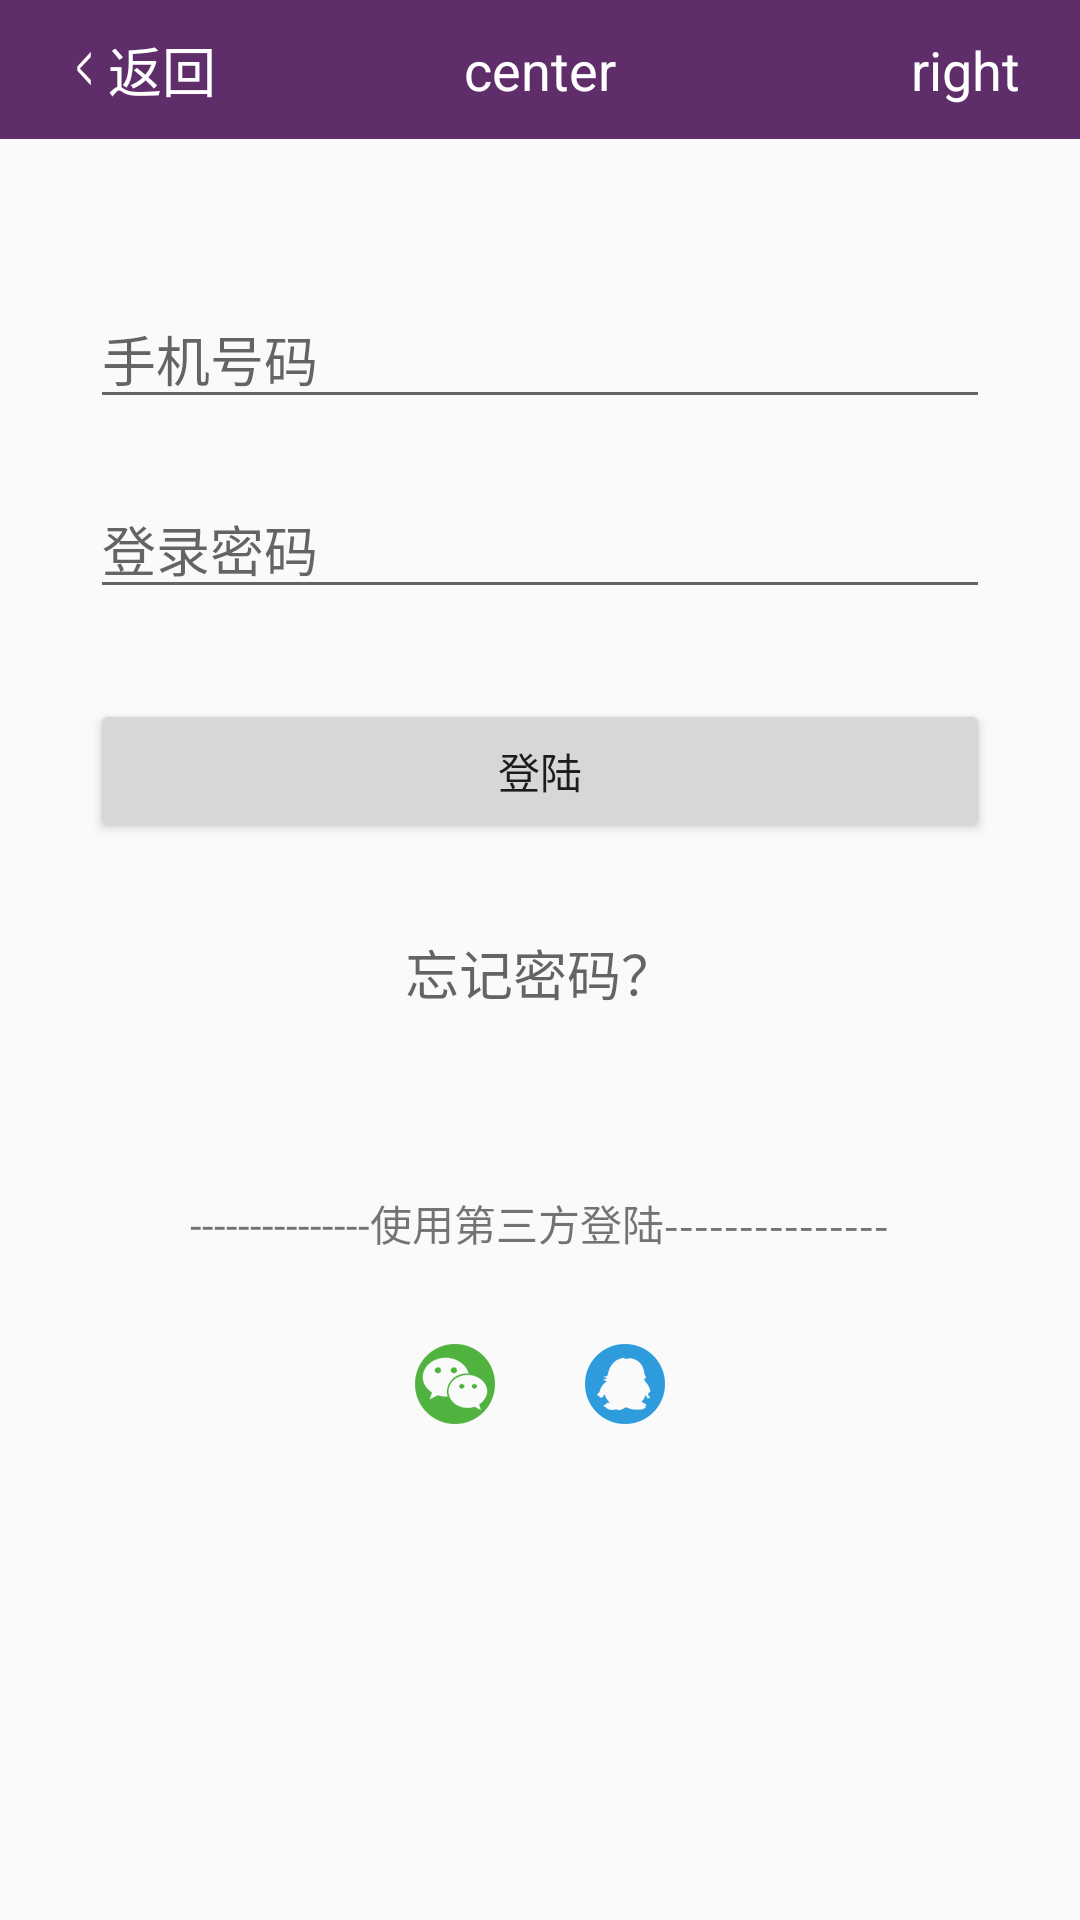

Android layout source for this screen:
<!-- AndroidManifest.xml: application theme AppTheme -->
<!-- res/layout/activity_login.xml -->
<?xml version="1.0" encoding="UTF-8"?>
<LinearLayout xmlns:android="http://schemas.android.com/apk/res/android"
              android:layout_width="fill_parent"
              android:layout_height="fill_parent"
              android:gravity="center_horizontal"
              android:orientation="vertical">

    <include layout="@layout/layout_title"/>

    <LinearLayout
        android:layout_width="match_parent"
        android:layout_height="match_parent"
        android:layout_marginLeft="30dp"
        android:layout_marginRight="30dp"
        android:orientation="vertical">


        <EditText
            android:id="@+id/login_username"
            android:layout_width="match_parent"
            android:layout_height="wrap_content"
            android:layout_alignParentLeft="true"
            android:layout_alignParentStart="true"
            android:layout_alignParentTop="true"
            android:layout_marginTop="50dp"


            android:ems="10"
            android:hint="@string/login_telphone_hint"
            android:inputType="phone"/>

        <EditText
            android:id="@+id/login_password"
            android:layout_width="match_parent"
            android:layout_height="wrap_content"
            android:layout_alignParentLeft="true"
            android:layout_alignParentStart="true"
            android:layout_marginTop="20dp"
            android:ems="10"
            android:hint="@string/login_password_hint"
            android:inputType="textPassword"/>

        <Button
            android:id="@+id/login_btn_login"
            android:layout_width="match_parent"
            android:layout_height="wrap_content"
            android:layout_centerHorizontal="true"
            android:layout_marginTop="30dp"
            android:text="@string/login"/>

        <TextView
            android:id="@+id/login_btn_forgetpassword"
            android:layout_width="wrap_content"
            android:layout_height="wrap_content"
            android:layout_gravity="center_horizontal"
            android:layout_marginTop="30dp"
            android:text="@string/forget_password"
            android:textAppearance="?android:attr/textAppearanceMedium"/>

        <TextView
            android:layout_width="wrap_content"
            android:layout_height="wrap_content"
            android:layout_gravity="center_horizontal"
            android:layout_marginTop="60dp"
            android:text="@string/third_platform"
            android:textAppearance="?android:attr/textAppearanceSmall"/>


        <LinearLayout
            android:layout_width="wrap_content"
            android:layout_height="wrap_content"
            android:layout_gravity="center_horizontal"
            android:layout_marginTop="30dp"
            android:gravity="center"
            android:orientation="horizontal">

            <ImageButton
                android:id="@+id/login_btn_wechat"
                android:layout_width="wrap_content"
                android:layout_height="wrap_content"
                android:layout_gravity="center_horizontal"
                android:background="@drawable/third_weixin"
                />

            <ImageButton
                android:id="@+id/login_btn_qq"
                android:layout_width="wrap_content"
                android:layout_height="wrap_content"
                android:layout_gravity="center_horizontal"
                android:layout_marginLeft="30dp"
                android:background="@drawable/third_qq"
                />
        </LinearLayout>
    </LinearLayout>

</LinearLayout>
<!-- res/layout/layout_title.xml (included above) -->
<?xml version="1.0" encoding="utf-8"?>
<RelativeLayout xmlns:android="http://schemas.android.com/apk/res/android"
                android:id="@+id/title_layout"
                android:layout_width="match_parent"
                android:layout_height="wrap_content"
                android:background="@color/tab_bar_background"
                android:paddingBottom="10dp"
                android:paddingLeft="20dp"
                android:paddingRight="20dp"
                android:paddingTop="10dp">

    <TextView
        android:id="@+id/title_tv_center"
        android:layout_width="wrap_content"
        android:layout_height="wrap_content"
        android:layout_centerInParent="true"
        android:text="center"
        android:textAppearance="?android:attr/textAppearanceMedium"
        android:textColor="@android:color/white"
        />

    <TextView
        android:id="@+id/title_tv_left"
        android:layout_width="wrap_content"
        android:layout_height="wrap_content"
        android:layout_alignParentLeft="true"
        android:layout_centerVertical="true"
        android:drawableLeft="@drawable/btn_back"
        android:text="返回"
        android:textAppearance="?android:attr/textAppearanceMedium"
        android:textColor="@android:color/white"
        />

    <TextView
        android:id="@+id/title_tv_right"
        android:layout_width="wrap_content"
        android:layout_height="wrap_content"
        android:layout_alignParentRight="true"
        android:layout_centerVertical="true"
        android:text="right"
        android:textAppearance="?android:attr/textAppearanceMedium"
        android:textColor="@android:color/white"
        />
</RelativeLayout>
<!-- resources referenced by this layout -->
<resources>
  <color name="tab_bar_background">#5f2d6a</color>
  <!-- drawable btn_back: png bitmap (drawable-nodpi, 3067 bytes) -->
  <!-- drawable third_qq: png bitmap (drawable-nodpi, 4759 bytes) -->
  <!-- drawable third_weixin: png bitmap (drawable-nodpi, 5251 bytes) -->
  <string name="forget_password">忘记密码？</string>
  <string name="login">登陆</string>
  <string name="login_password_hint">登录密码</string>
  <string name="login_telphone_hint">手机号码</string>
  <string name="third_platform">---------------使用第三方登陆---------------</string>
  <style name="AppTheme" parent="Theme.AppCompat.Light.DarkActionBar">
          
          <item name="colorPrimary">@color/colorPrimary</item>
          <item name="colorPrimaryDark">@color/colorPrimaryDark</item>
          <item name="colorAccent">@color/colorAccent</item>
      </style>
  <color name="colorPrimary">#3F51B5</color>
  <color name="colorPrimaryDark">#303F9F</color>
  <color name="colorAccent">#FF4081</color>
</resources>
